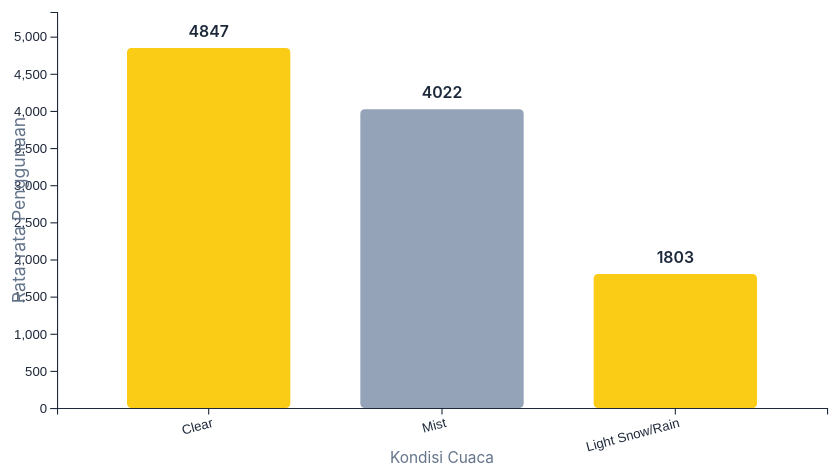
D3 v7 page, settled after 480 driven frames (8 s of simulated time); the page loaded 1 data file(s).


      // Set up dimensions and margins
      const margin = { top: 50, right: 40, bottom: 90, left: 60 }, // Increased bottom margin
        width = 800 - margin.left - margin.right,
        height = 500 - margin.top - margin.bottom;

      // Create SVG with responsive sizing
      const svg = d3
        .select("#chart")
        .append("svg")
        .attr("width", "100%")
        .attr("height", "100%")
        .attr(
          "viewBox",
          `0 0 ${width + margin.left + margin.right} ${
            height + margin.top + margin.bottom
          }`
        )
        .append("g")
        .attr("transform", `translate(${margin.left},${margin.top})`);

      // Enhanced tooltip
      const tooltip = d3
        .select("body")
        .append("div")
        .attr("class", "tooltip")
        .style("opacity", 0);

      // Load and process data
      d3.csv("data/cleaned_day.csv").then(function (data) {
        // Process weather data with improved aggregation
        const weatherData = d3.rollup(
          data,
          (v) => ({
            mean: d3.mean(v, (d) => +d.cnt),
            count: v.length,
            std: d3.deviation(v, (d) => +d.cnt),
          }),
          (d) => d.weather_name
        );

        // Convert to array and add additional metrics
        const weatherArray = Array.from(weatherData, ([key, value]) => ({
          weather: key,
          mean: value.mean,
          count: value.count,
          std: value.std,
        })).sort((a, b) => b.mean - a.mean);

        // Set up scales with better color scheme
        const x = d3
          .scaleBand()
          .range([0, width])
          .domain(weatherArray.map((d) => d.weather))
          .padding(0.3);

        const y = d3
          .scaleLinear()
          .domain([0, d3.max(weatherArray, (d) => d.mean) * 1.1])
          .range([height, 0]);

        const color = d3
          .scaleOrdinal()
          .domain(["Clear", "Mist", "Light Rain/Snow"])
          .range(["#facc15", "#94a3b8", "#0ea5e9"]);

        // Add axes with animations
        svg
          .append("g")
          .attr("transform", `translate(0,${height})`)
          .call(d3.axisBottom(x))
          .selectAll("text")
          .attr("transform", "rotate(-15)")
          .style("text-anchor", "end")
          .style("font-size", "12px");

        svg
          .append("g")
          .call(d3.axisLeft(y))
          .selectAll("text")
          .style("font-size", "12px");

        // Add axis labels
        svg
          .append("text")
          .attr("transform", "rotate(-90)")
          .attr("y", -45)
          .attr("x", -height / 2)
          .attr("dy", "1em")
          .style("text-anchor", "middle")
          .style("fill", "var(--text-secondary)")
          .text("Rata-rata Penggunaan");

        // Add X axis label
        svg
          .append("text")
          .attr("transform", `translate(${width / 2}, ${height + 50})`) // Position below x-axis
          .attr("text-anchor", "middle")
          .style("fill", "var(--text-secondary)")
          .style("font-size", "14px")
          .text("Kondisi Cuaca");

        // Create bars with animations
        const bars = svg
          .selectAll(".bar")
          .data(weatherArray)
          .enter()
          .append("rect")
          .attr("class", "bar")
          .attr("x", (d) => x(d.weather))
          .attr("width", x.bandwidth())
          .attr("y", height)
          .attr("height", 0)
          .attr("fill", (d) => color(d.weather))
          .attr("rx", 4)
          .attr("ry", 4);

        // Animate bars
        bars
          .transition()
          .duration(800)
          .delay((d, i) => i * 100)
          .attr("y", (d) => y(d.mean))
          .attr("height", (d) => height - y(d.mean));

        // Add interactive elements
        bars
          .on("mouseover", function (event, d) {
            d3.select(this)
              .transition()
              .duration(200)
              .attr("opacity", 0.8)
              .attr("stroke", "#fff")
              .attr("stroke-width", 2);

            tooltip.transition().duration(200).style("opacity", 1);

            tooltip
              .html(
                `
                    <strong>${d.weather}</strong><br>
                    Rata-rata: ${d.mean.toFixed(0)}<br>
                    Jumlah Data: ${d.count}<br>
                    Std. Deviasi: ${d.std.toFixed(1)}
                `
              )
              .style("left", event.pageX + 10 + "px")
              .style("top", event.pageY - 28 + "px");
          })
          .on("mouseout", function () {
            d3.select(this)
              .transition()
              .duration(200)
              .attr("opacity", 1)
              .attr("stroke", "none");

            tooltip.transition().duration(500).style("opacity", 0);
          });

        // Add value labels with animation
        svg
          .selectAll(".value-label")
          .data(weatherArray)
          .enter()
          .append("text")
          .attr("class", "value-label")
          .attr("x", (d) => x(d.weather) + x.bandwidth() / 2)
          .attr("y", (d) => y(d.mean) - 10)
          .attr("opacity", 0)
          .text((d) => Math.round(d.mean))
          .transition()
          .delay((d, i) => 800 + i * 100)
          .duration(500)
          .attr("opacity", 1);
      });
    

### data: data/cleaned_day.csv
instant, dteday, season, yr, mnth, holiday, weekday, workingday, weathersit, temp, hum, windspeed, casual, registered, cnt, season_name, weather_name, weekday_name, casual_ratio, log_casual, log_registered, log_cnt
1, 2011-01-01, 1, 0, 1, 0, 6, 0, 2, 0.3442, 0.8058, 0.1604, 331.0, 654, 985.0, Spring, Mist, Saturday, 0.336, 5.805, 6.485, 6.894
2, 2011-01-02, 1, 0, 1, 0, 0, 0, 2, 0.3635, 0.6961, 0.2485, 131.0, 670, 801.0, Spring, Mist, Sunday, 0.1635, 4.883, 6.509, 6.687
3, 2011-01-03, 1, 0, 1, 0, 1, 1, 1, 0.1964, 0.4373, 0.2483, 120.0, 1229, 1349, Spring, Clear, Monday, 0.08895, 4.796, 7.115, 7.208
4, 2011-01-04, 1, 0, 1, 0, 2, 1, 1, 0.2, 0.5904, 0.1603, 108.0, 1454, 1562, Spring, Clear, Tuesday, 0.06914, 4.691, 7.283, 7.354
5, 2011-01-05, 1, 0, 1, 0, 3, 1, 1, 0.227, 0.437, 0.1869, 82.0, 1518, 1600, Spring, Clear, Wednesday, 0.05125, 4.419, 7.326, 7.378
6, 2011-01-06, 1, 0, 1, 0, 4, 1, 1, 0.2043, 0.5183, 0.08957, 88.0, 1518, 1606, Spring, Clear, Thursday, 0.05479, 4.489, 7.326, 7.382
7, 2011-01-07, 1, 0, 1, 0, 5, 1, 2, 0.1965, 0.4987, 0.1687, 148.0, 1362, 1510, Spring, Mist, Friday, 0.09801, 5.004, 7.217, 7.321
8, 2011-01-08, 1, 0, 1, 0, 6, 0, 2, 0.165, 0.5358, 0.2668, 68.0, 891, 959.0, Spring, Mist, Saturday, 0.07091, 4.234, 6.793, 6.867
9, 2011-01-09, 1, 0, 1, 0, 0, 0, 1, 0.1383, 0.4342, 0.3619, 54.0, 768, 822.0, Spring, Clear, Sunday, 0.06569, 4.007, 6.645, 6.713
10, 2011-01-10, 1, 0, 1, 0, 1, 1, 1, 0.1508, 0.4829, 0.2233, 41.0, 1280, 1321, Spring, Clear, Monday, 0.03104, 3.738, 7.155, 7.187
11, 2011-01-11, 1, 0, 1, 0, 2, 1, 2, 0.1691, 0.6864, 0.1221, 43.0, 1220, 1263, Spring, Mist, Tuesday, 0.03405, 3.784, 7.107, 7.142
12, 2011-01-12, 1, 0, 1, 0, 3, 1, 1, 0.1727, 0.5995, 0.3046, 25.0, 1137, 1162, Spring, Clear, Wednesday, 0.02151, 3.258, 7.037, 7.059
13, 2011-01-13, 1, 0, 1, 0, 4, 1, 1, 0.165, 0.4704, 0.301, 38.0, 1368, 1406, Spring, Clear, Thursday, 0.02703, 3.664, 7.222, 7.249
14, 2011-01-14, 1, 0, 1, 0, 5, 1, 1, 0.1609, 0.5378, 0.1265, 54.0, 1367, 1421, Spring, Clear, Friday, 0.038, 4.007, 7.221, 7.26
15, 2011-01-15, 1, 0, 1, 0, 6, 0, 2, 0.2333, 0.4988, 0.158, 222.0, 1026, 1248, Spring, Mist, Saturday, 0.1779, 5.407, 6.934, 7.13
16, 2011-01-16, 1, 0, 1, 0, 0, 0, 1, 0.2317, 0.4838, 0.1884, 251.0, 953, 1204, Spring, Clear, Sunday, 0.2085, 5.529, 6.861, 7.094
17, 2011-01-17, 1, 0, 1, 1, 1, 0, 2, 0.1758, 0.5375, 0.194, 117.0, 883, 1000, Spring, Mist, Monday, 0.117, 4.771, 6.784, 6.909
18, 2011-01-18, 1, 0, 1, 0, 2, 1, 2, 0.2167, 0.8617, 0.1468, 9.0, 674, 683.0, Spring, Mist, Tuesday, 0.01318, 2.303, 6.515, 6.528
19, 2011-01-19, 1, 0, 1, 0, 3, 1, 2, 0.2922, 0.7417, 0.2083, 78.0, 1572, 1650, Spring, Mist, Wednesday, 0.04727, 4.369, 7.361, 7.409
20, 2011-01-20, 1, 0, 1, 0, 4, 1, 2, 0.2617, 0.5383, 0.1959, 83.0, 1844, 1927, Spring, Mist, Thursday, 0.04307, 4.431, 7.52, 7.564
21, 2011-01-21, 1, 0, 1, 0, 5, 1, 1, 0.1775, 0.4571, 0.3532, 75.0, 1468, 1543, Spring, Clear, Friday, 0.04861, 4.331, 7.292, 7.342
22, 2011-01-22, 1, 0, 1, 0, 6, 0, 1, 0.05913, 0.4, 0.172, 93.0, 888, 981.0, Spring, Clear, Saturday, 0.0948, 4.543, 6.79, 6.89
23, 2011-01-23, 1, 0, 1, 0, 0, 0, 1, 0.09652, 0.4365, 0.2466, 150.0, 836, 986.0, Spring, Clear, Sunday, 0.1521, 5.017, 6.73, 6.895
24, 2011-01-24, 1, 0, 1, 0, 1, 1, 1, 0.09739, 0.4917, 0.1583, 86.0, 1330, 1416, Spring, Clear, Monday, 0.06073, 4.466, 7.194, 7.256
25, 2011-01-25, 1, 0, 1, 0, 2, 1, 2, 0.2235, 0.617, 0.1298, 186.0, 1799, 1985, Spring, Mist, Tuesday, 0.0937, 5.231, 7.496, 7.594
26, 2011-01-26, 1, 0, 1, 0, 3, 1, 3, 0.2175, 0.8625, 0.2939, 34.0, 472, 506.0, Spring, Light Snow/Rain, Wednesday, 0.06719, 3.555, 6.159, 6.229
27, 2011-01-27, 1, 0, 1, 0, 4, 1, 1, 0.195, 0.6875, 0.1138, 15.0, 416, 431.0, Spring, Clear, Thursday, 0.0348, 2.773, 6.033, 6.068
28, 2011-01-28, 1, 0, 1, 0, 5, 1, 2, 0.2035, 0.793, 0.1233, 38.0, 1129, 1167, Spring, Mist, Friday, 0.03256, 3.664, 7.03, 7.063
29, 2011-01-29, 1, 0, 1, 0, 6, 0, 1, 0.1965, 0.6517, 0.1454, 123.0, 975, 1098, Spring, Clear, Saturday, 0.112, 4.82, 6.883, 7.002
30, 2011-01-30, 1, 0, 1, 0, 0, 0, 1, 0.2165, 0.7222, 0.07398, 140.0, 956, 1096, Spring, Clear, Sunday, 0.1277, 4.949, 6.864, 7
31, 2011-01-31, 1, 0, 1, 0, 1, 1, 2, 0.1808, 0.6038, 0.1872, 42.0, 1459, 1501, Spring, Mist, Monday, 0.02798, 3.761, 7.286, 7.315
32, 2011-02-01, 1, 0, 2, 0, 2, 1, 2, 0.1922, 0.8296, 0.05321, 47.0, 1313, 1360, Spring, Mist, Tuesday, 0.03456, 3.871, 7.181, 7.216
33, 2011-02-02, 1, 0, 2, 0, 3, 1, 2, 0.26, 0.7754, 0.2643, 72.0, 1454, 1526, Spring, Mist, Wednesday, 0.04718, 4.29, 7.283, 7.331
34, 2011-02-03, 1, 0, 2, 0, 4, 1, 1, 0.187, 0.4378, 0.2778, 61.0, 1489, 1550, Spring, Clear, Thursday, 0.03935, 4.127, 7.307, 7.347
35, 2011-02-04, 1, 0, 2, 0, 5, 1, 2, 0.2113, 0.5852, 0.1278, 88.0, 1620, 1708, Spring, Mist, Friday, 0.05152, 4.489, 7.391, 7.444
36, 2011-02-05, 1, 0, 2, 0, 6, 0, 2, 0.2333, 0.9292, 0.1611, 100.0, 905, 1005, Spring, Mist, Saturday, 0.0995, 4.615, 6.809, 6.914
37, 2011-02-06, 1, 0, 2, 0, 0, 0, 1, 0.2858, 0.5683, 0.1418, 354.0, 1269, 1623, Spring, Clear, Sunday, 0.2181, 5.872, 7.147, 7.393
38, 2011-02-07, 1, 0, 2, 0, 1, 1, 1, 0.2717, 0.7383, 0.04541, 120.0, 1592, 1712, Spring, Clear, Monday, 0.07009, 4.796, 7.373, 7.446
39, 2011-02-08, 1, 0, 2, 0, 2, 1, 1, 0.2208, 0.5379, 0.3619, 64.0, 1466, 1530, Spring, Clear, Tuesday, 0.04183, 4.174, 7.291, 7.334
40, 2011-02-09, 1, 0, 2, 0, 3, 1, 2, 0.1348, 0.4948, 0.1888, 53.0, 1552, 1605, Spring, Mist, Wednesday, 0.03302, 3.989, 7.348, 7.382
41, 2011-02-10, 1, 0, 2, 0, 4, 1, 1, 0.1443, 0.4374, 0.2219, 47.0, 1491, 1538, Spring, Clear, Thursday, 0.03056, 3.871, 7.308, 7.339
42, 2011-02-11, 1, 0, 2, 0, 5, 1, 1, 0.1891, 0.5064, 0.1085, 149.0, 1597, 1746, Spring, Clear, Friday, 0.08534, 5.011, 7.377, 7.466
43, 2011-02-12, 1, 0, 2, 0, 6, 0, 1, 0.2225, 0.5442, 0.2034, 288.0, 1184, 1472, Spring, Clear, Saturday, 0.1957, 5.666, 7.077, 7.295
44, 2011-02-13, 1, 0, 2, 0, 0, 0, 1, 0.3165, 0.4574, 0.2609, 397.0, 1192, 1589, Spring, Clear, Sunday, 0.2498, 5.986, 7.084, 7.371
45, 2011-02-14, 1, 0, 2, 0, 1, 1, 1, 0.415, 0.3758, 0.3806, 208.0, 1705, 1913, Spring, Clear, Monday, 0.1087, 5.342, 7.442, 7.557
… [head cut at 6 KiB]